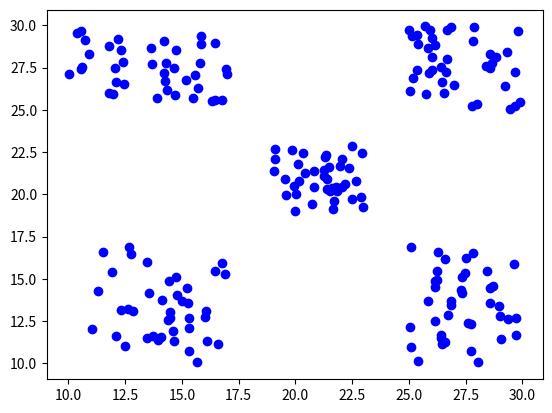

Here is the Python script that generated this plot: (Note: this script raises an exception after producing the figure.)
import math
import matplotlib.pyplot as plt
from random import uniform

EPSILON = 0.1
dataset = [(14.737404394641691, 15.087395263061326), (12.097777976143007, 11.613454377562958), (14.3856116861565, 12.567934879476184), (15.006810026857837, 13.683093822163539), (12.77077285093545, 16.48949765889571), (11.288903266697629, 14.286994039253663), (13.570144289175413, 14.136558071349828), (11.035244754261983, 12.003068385250437), (15.207340100863595, 14.44177078481081), (11.526919995129656, 16.613196752122114), (14.486292731099644, 12.673643708236261), (15.303777191859012, 10.744256707414435), (12.336243916532242, 13.130163501673358), (13.948387533987237, 11.364820805270071), (12.514135418614355, 11.008945006635813), (11.917092457794894, 15.38402090993246), (14.594673037048443, 11.923285679308032), (16.11272356786384, 11.297996121316283), (14.789651492193986, 14.03688748690582), (16.443683930498466, 15.461029126394408), (15.322690062177879, 12.674876711585915), (13.453999646910402, 16.01446084123143), (16.599949543379996, 11.115512730665428), (14.067491221630739, 11.56696913680874), (12.610757614972204, 13.19176406575011), (16.907412214502685, 15.283002074175023), (16.77441776173478, 15.928290135031425), (16.070439901886118, 13.06897979010052), (15.306620696360111, 12.113137413239215), (16.031347764449688, 12.712589158331621), (14.486364899681154, 13.061216713845239), (15.689190485494384, 10.047822977465398), (14.675135332803556, 11.310892181023608), (14.43604030726779, 14.852089207559244), (13.461253196272185, 11.494625080028994), (15.263976560598621, 13.589651495396268), (12.843933524605523, 13.074875987757647), (12.688354815004875, 16.85478859183494), (14.136611099410986, 13.749187159440146), (13.711766509226281, 11.624274020546814), (26.28327797488026, 16.614274116449014), (25.819041554028132, 13.702784459568054), (28.577230371256793, 14.481164024758431), (27.80750506076811, 16.50320730248508), (26.83994317345595, 13.685039466931396), (26.230111785029255, 14.905761713191808), (25.0857306375983, 16.868482547502577), (29.64365433728409, 15.90322977376545), (26.43308208587486, 11.491070778990801), (27.500808962977214, 16.215946757300348), (26.140033570782762, 12.50314427419507), (29.36756883127868, 12.638783921053069), (29.718620303814244, 11.668731835492547), (25.408030470182887, 10.121571485055116), (26.421351698084454, 11.655595556667961), (25.095522303793974, 10.989877559803743), (26.83267743756208, 13.458673049975749), (26.712086745425353, 12.850854005327319), (27.59392760843911, 12.394150360578621), (26.252378930642017, 15.455870226432378), (28.44387519296523, 15.480892955094916), (26.165137472600684, 14.84559936393144), (26.601319580749184, 16.15563382678705), (27.30881051588774, 14.365913556224463), (29.735028503982, 12.675132503772835), (28.989539345463406, 12.814120634498469), (26.12988372186604, 14.518803628645443), (27.469466754429725, 15.33142749187687), (26.463058933385568, 11.127859710358491), (25.0564116317863, 12.17003513318592), (28.042854345347546, 10.048240433033284), (28.6991053492928, 14.57881654100574), (27.714005985810285, 12.353255807797542), (28.573665446488494, 13.571473280833557), (26.581624638255615, 11.265228818293501), (27.74113996902829, 10.732528809545492), (29.045463850618475, 11.429685517012583), (28.95982608604346, 13.392849791510987), (27.342614163915222, 14.161412999725375), (27.335129353445048, 15.088581476918833), (16.777215238527322, 25.59694919418018), (14.356439656041811, 26.15075444265074), (15.176465143057705, 26.75052973479189), (16.453958873980923, 25.559693595779795), (11.98953102186319, 25.91990808654968), (12.450032642097392, 26.562197601127842), (14.727474191734164, 28.55761117145529), (14.72091417475535, 25.90256212948543), (16.450157409934466, 28.963170724449213), (12.060059094386999, 27.456522096221455), (14.288899587405254, 27.783635246660666), (10.049286599895616, 27.10975065772131), (13.90344483186778, 25.71564151846276), (15.509731128494087, 25.726684405882057), (15.857397350790055, 28.90941636854422), (14.195859312738886, 29.065451209482017), (16.993800698264273, 27.118040666173133), (10.606257381076373, 27.527122175507493), (14.270548224967364, 26.725864469832786), (13.629737681828086, 28.668980122978727), (16.329866075758765, 25.532885238478638), (15.84191632094129, 29.3880829047056), (12.318493568582024, 28.537508179401726), (15.712048307222485, 26.30257844494531), (15.566786138396221, 27.080937364435826), (10.391192291319678, 29.58050017772368), (10.580574074649608, 29.66940361323665), (12.123248703936103, 26.65862325411388), (12.196905820834283, 29.214737185385964), (14.195898537893967, 27.16559414325368), (15.812766061325467, 27.772043969911575), (14.670467291345606, 27.450761643451372), (12.431287705920177, 27.860453232884687), (10.727561290637027, 29.138398654058747), (13.70176454422899, 27.6917987019458), (10.915679439523167, 28.333321122032544), (11.807562369829839, 28.792036336085474), (10.555965232846388, 27.445943924576042), (11.771458849548669, 25.988895069443515), (16.93143609034954, 27.39733684178803), (29.687885106180886, 27.227432129237787), (26.523281513942024, 25.99935890058393), (26.42784837435666, 27.51510840570594), (25.11441192860606, 29.380469995751255), (26.842567148372538, 29.934782921894662), (27.760348335703505, 25.24381070960993), (28.570844251714224, 27.457030380298605), (28.64024681300843, 27.79484917871787), (25.819102188523907, 28.685366257685086), (26.003941381277116, 29.272134680140002), (25.901607938540042, 27.192111257872355), (28.59183018721046, 28.314447651860466), (27.833683039380443, 29.058063046242186), (25.356732025592564, 29.43763054607301), (28.838471447249688, 28.122305204564377), (26.16172506181852, 28.81341062224944), (28.399869583814755, 27.574784265224558), (29.80232936505231, 29.697967529620474), (29.68197291729575, 25.218456225042452), (25.69078709516595, 29.938113346271457), (25.372531368875578, 27.374875773556592), (26.023625071450663, 27.339912691002752), (26.672320159440357, 29.721889023278937), (29.904860219825707, 25.46500585593379), (25.415815876684906, 28.911842182680612), (29.2383160797765, 26.42987752831573), (26.440252930688494, 26.651943228298787), (26.012342168117843, 28.15760434866482), (25.18895677425063, 26.909675470347576), (26.65558232132523, 28.000036025008292), (29.445192640512644, 25.030356768315322), (27.85502538333548, 29.87791734872055), (28.01037283475122, 25.378127935318297), (25.01901787580736, 29.7122826604421), (25.93062736360925, 29.715527064767233), (25.77228947704718, 25.924781162057187), (26.98050329693146, 26.464085948342394), (29.314092322628476, 28.416833051038733), (26.643522863116317, 27.221112105565236), (25.030336924461405, 26.144765850670147), (19.08608910509182, 22.697108707897886), (21.240185390429456, 21.43474688220823), (19.057168725672764, 21.37995639182168), (19.563618289176446, 20.916926633682856), (21.848144469680715, 20.19124115099716), (21.489831874238625, 21.645364966107003), (21.775150267771874, 20.439145881249974), (20.830042107561045, 21.403241412620176), (22.50484967527842, 19.712364720277314), (19.59346830939371, 19.97391959867901), (22.905587918038464, 19.871660638524094), (22.996006775924197, 19.23290470493499), (21.329098956235462, 22.350093464402068), (21.406637495859805, 20.3275249089562), (21.3262941778847, 22.19576263820213), (20.112191302875367, 21.78366216959246), (21.383480908234347, 20.904561236744073), (22.19906497420728, 20.602734582363617), (21.23922912215831, 21.076874638415596), (19.931327713509948, 20.482283309869253), (21.520920170157456, 20.19900199017623), (20.40373923472233, 21.27338783918771), (22.064747222131906, 22.113013080928233), (20.350307262526908, 22.46825551336944), (22.474756956762405, 22.882128475722645), (22.661522046799224, 20.763123370961058), (20.84165729110919, 20.408689708429268), (21.9647435663329, 21.70117122115839), (22.9525335514141, 22.46897563525105), (21.643836441026, 19.11881149789211), (19.83158440486462, 22.61229615227234), (20.73286343257648, 19.426875066573047), (20.1445898712155, 20.79340464936755), (19.96860943460639, 19.017984666630785), (19.0913726659775, 22.068330216166636), (22.038018297340898, 20.41221474958832), (22.343454888215962, 21.559904272864966), (21.633861676974867, 20.37631493609627), (21.721989034958547, 19.606913190502294), (20.043565891387797, 20.02396921820584)]


def plot_dataset():
    # Nothing to change in this function! (Plot the dataset)
    for (x, y) in dataset:
        plt.scatter(x, y, color="blue")
    plt.show()


def plot_groups(groups, centers):
    # Nothing to change in this function! (Plot the point)
    import matplotlib.cm as cm
    import numpy as np
    colors = iter(cm.rainbow(np.linspace(0, 1, len(groups))))
    for group in groups:
        c = next(colors)
        for x, y in group:
            plt.scatter(x, y, color=c)

    for x, y in centers:
        plt.scatter(x, y,color="black", s=200)
    plt.show()


def dist(x1, y1, x2, y2):
    """
    return the distance between 2 points
    :param x1, y1: x and y coordinates of first point
    :param x2, y2: x and y coordinates of second point
    :return: float distance
    """
    return math.sqrt((x2-x1)**2 + (y2-y1)**2)


def calc_new_centers(groups):
    """
    Get the groups and calculate the new centers
    :param groups: list of lists of coordinates
    :return: list of new centers where each center is the average of the coordinates in the group
    """
    new_centers = []
    avg_y = 0
    avg_x = 0
    count = 0
    for group in groups:
        if group == []:
            continue
        
        # getting the sum of all the coordinates
        for x, y in group:
            count += 1
            avg_x += x
            avg_y += y

        # getting the avg
        avg_y /= count
        avg_x /= count

        new_centers.append([avg_x, avg_y])
        
    return new_centers


def run_algo(K):
    """
    Receives a K and returns the best groups clustering for that K
    :return: list of lists of coordinates
    """
	# init groups to be empty
    groups = [[] for _ in range(K)]
    old_groups = groups
    centers = []

    # select initial centers locations "randomly"
    min_x = min([point[0] for point in dataset])
    min_y = min([point[1] for point in dataset])
    max_x = max([point[0] for point in dataset])
    max_y = max([point[1] for point in dataset])

    for _ in range(K):
        x_center = uniform(min_x, max_x)
        y_center = uniform(min_y, max_y)

        centers.append([x_center, y_center])

    prev_centers = []

    for _ in range(1000000):
        # TODO: Re-assign the points to groups according to the new centers

        if prev_centers == centers:
            return groups, centers

        prev_centers = centers
        centers = calc_new_centers(groups)

    return groups, centers


def calc_E_k(groups, centers):
    """
    Calculate E(K) From the class
    :param groups: list of lists of coordinates
    :param centers: list of coordinates of centers
    :return: E(K)
    """
    total_dist = 0
    center_index = 0

    for group in groups:
        for [x, y] in group:
            total_dist += dist(x, y, centers[center_index][0], centers[center_index][1])
            
        center_index += 1

    return math.sqrt((1/len(dataset)) * total_dist)


def check_stop_algo(E_k, old_E_k):
    # NOTHING TO CHANGE HERE!
    """
    :param E_k: E(K)
    :param old_E_k: E(K-1)
    :return: check the condition from the class
    """
    return 1 - (E_k / old_E_k) < EPSILON


def run_KMEANS():
    """
    Find the best K for the K-Means algorithm
    :return: returns a list of groups and a list of centers
    groups = list of groups. Each group includes coordinates of point
    centers = list of coordinates of centers
    """
    old_E_k = -1
    for k in range(1, 7):
        groups, centers = run_algo(k)
        E_k =  calc_E_k(groups, centers)
        # Check finish algo condition as taught it class
        if check_stop_algo(E_k, old_E_k):
            break
        old_E_k = E_k

    print("Best K is: {}\n".format(len(centers)))
    return groups, centers




if __name__ == "__main__":
    plot_dataset()  # Show dataset (only for your convenience)
    groups, centers = run_KMEANS()  # Run K-Means
    plot_groups(groups, centers)  # Show results

